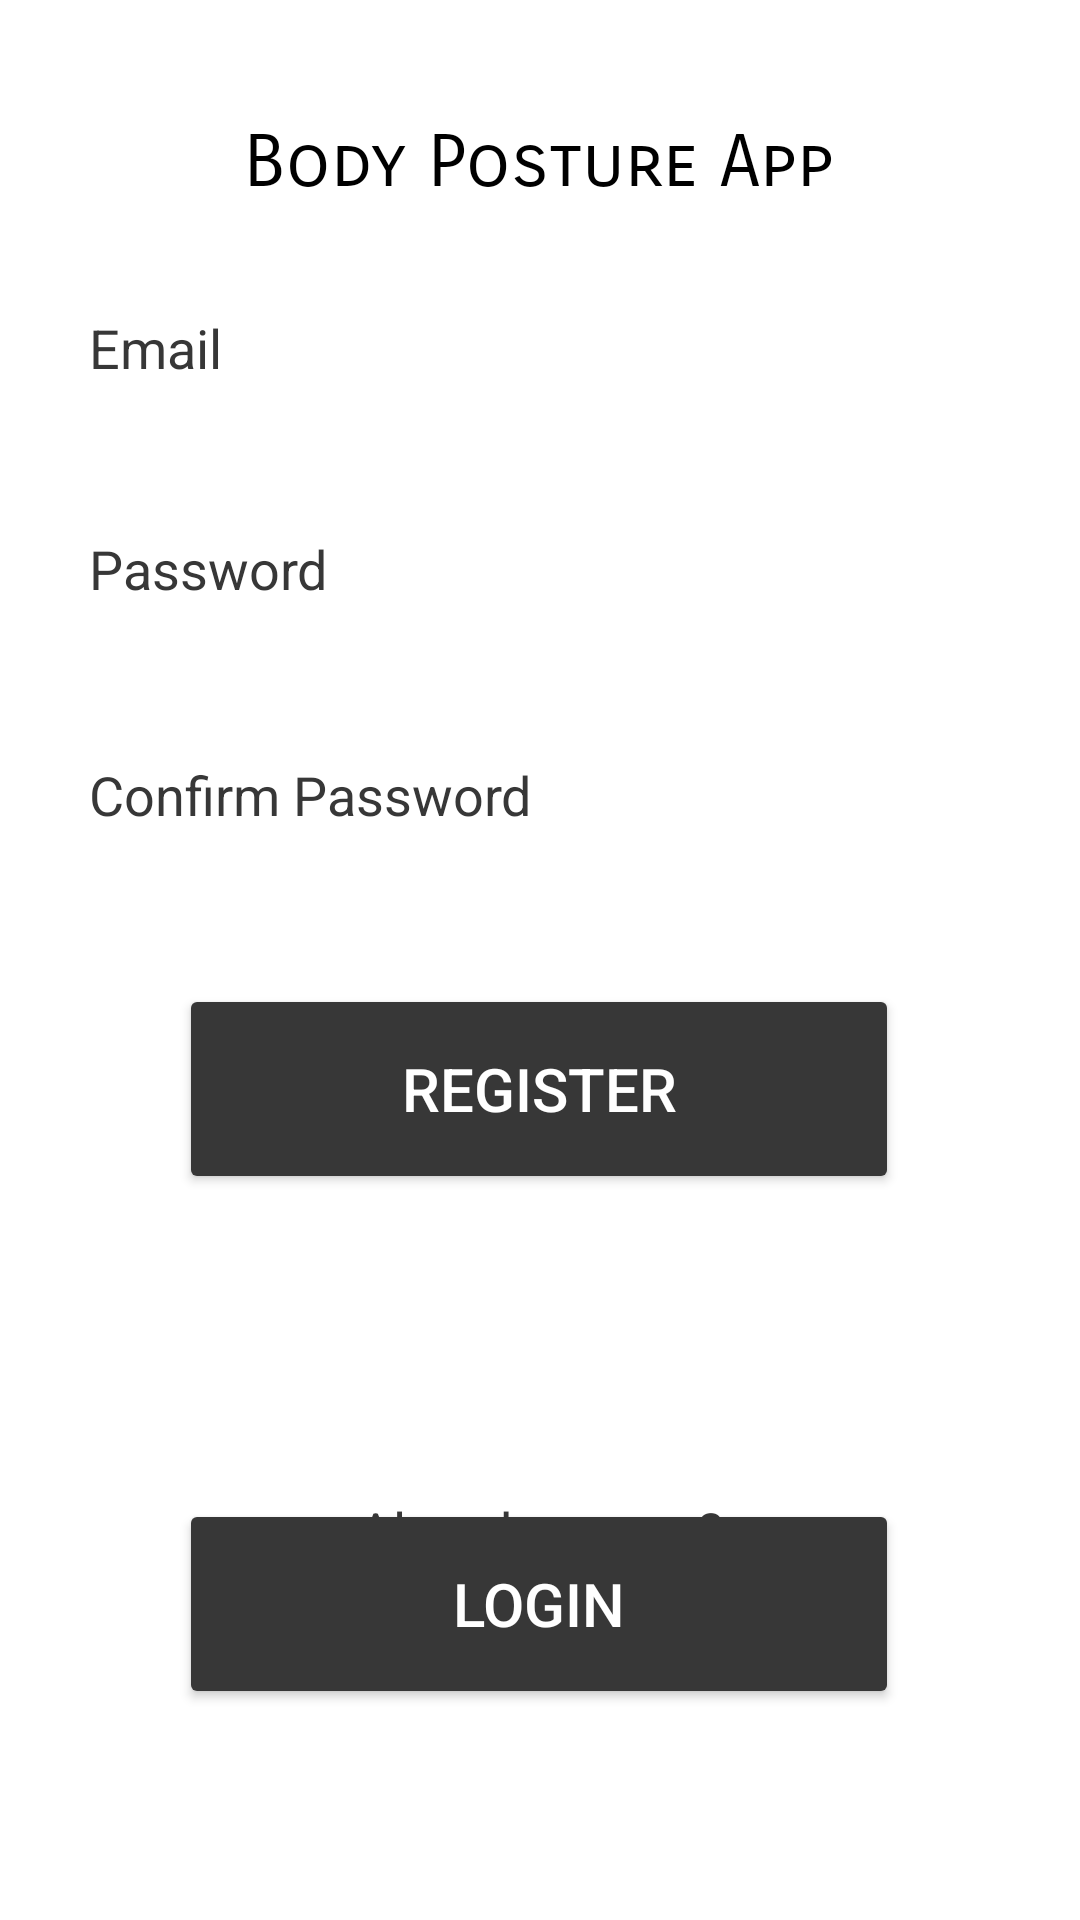

Here is an Android app screen rendered from its layout file. Give the layout XML and the strings, colors and styles it references.
<!-- AndroidManifest.xml: application theme Theme.BodyPostureRecordApp -->
<!-- res/layout/activity_register.xml -->
<androidx.constraintlayout.widget.ConstraintLayout xmlns:android="http://schemas.android.com/apk/res/android"
    xmlns:app="http://schemas.android.com/apk/res-auto"
    xmlns:tools="http://schemas.android.com/tools"
    android:layout_width="match_parent"
    android:layout_height="match_parent"
    android:background="#FFFFFF"
    android:orientation="vertical"
    android:padding="16dp">

    <TextView
        android:id="@+id/textView"
        android:layout_width="wrap_content"
        android:layout_height="wrap_content"
        android:fontFamily="sans-serif-smallcaps"
        android:text="Body Posture App"
        android:textColor="#000000"
        android:textSize="24sp"
        app:layout_constraintBottom_toBottomOf="parent"
        app:layout_constraintEnd_toEndOf="parent"
        app:layout_constraintHorizontal_bias="0.497"
        app:layout_constraintStart_toStartOf="parent"
        app:layout_constraintTop_toTopOf="parent"
        app:layout_constraintVertical_bias="0.041" />

    <EditText
        android:id="@+id/emailEditText"
        android:layout_width="300dp"
        android:layout_height="48dp"
        android:background="#00FFFFFF"
        android:hint="Email"
        android:textColor="#373737"
        android:textColorHint="#373737"
        app:layout_constraintBottom_toBottomOf="parent"
        app:layout_constraintEnd_toEndOf="parent"
        app:layout_constraintHorizontal_bias="0.493"
        app:layout_constraintStart_toStartOf="parent"
        app:layout_constraintTop_toTopOf="parent"
        app:layout_constraintVertical_bias="0.136" />

    <EditText
        android:id="@+id/passwordEditText"
        android:layout_width="300dp"
        android:layout_height="43dp"
        android:background="#FFFFFF"
        android:hint="Password"
        android:inputType="textPassword"
        android:textColor="#373737"
        android:textColorHint="#373737"
        app:layout_constraintBottom_toBottomOf="parent"
        app:layout_constraintEnd_toEndOf="parent"
        app:layout_constraintHorizontal_bias="0.493"
        app:layout_constraintStart_toStartOf="parent"
        app:layout_constraintTop_toTopOf="parent"
        app:layout_constraintVertical_bias="0.269" />

    <EditText
        android:id="@+id/confirmPasswordEditText"
        android:layout_width="300dp"
        android:layout_height="46dp"
        android:background="#00FFFFFF"
        android:hint="Confirm Password"
        android:inputType="textPassword"
        android:textColor="#373737"
        android:textColorHint="#373737"
        app:layout_constraintBottom_toBottomOf="parent"
        app:layout_constraintEnd_toEndOf="parent"
        app:layout_constraintHorizontal_bias="0.493"
        app:layout_constraintStart_toStartOf="parent"
        app:layout_constraintTop_toTopOf="parent"
        app:layout_constraintVertical_bias="0.402" />

    <Button
        android:id="@+id/registerButton"
        android:layout_width="240dp"
        android:layout_height="wrap_content"
        android:height="70dp"
        android:backgroundTint="#373737"
        android:text="Register"
        android:textColor="#FFFFFF"
        android:textColorHighlight="#FFFFFF"
        android:textColorLink="#FFFFFF"
        android:textSize="20sp"
        app:layout_constraintBottom_toBottomOf="parent"
        app:layout_constraintEnd_toEndOf="parent"
        app:layout_constraintHorizontal_bias="0.496"
        app:layout_constraintStart_toStartOf="parent"
        app:layout_constraintTop_toTopOf="parent"
        app:layout_constraintVertical_bias="0.58" />

    <Button
        android:id="@+id/loginButton"
        android:layout_width="240dp"
        android:layout_height="wrap_content"
        android:width="240dp"
        android:height="70dp"
        android:backgroundTint="#373737"
        android:text="Login"
        android:textColor="#FFFFFF"
        android:textColorHighlight="#FFFFFF"
        android:textColorLink="#FFFFFF"
        android:textSize="20sp"
        app:layout_constraintBottom_toBottomOf="parent"
        app:layout_constraintEnd_toEndOf="parent"
        app:layout_constraintHorizontal_bias="0.496"
        app:layout_constraintStart_toStartOf="parent"
        app:layout_constraintTop_toTopOf="parent"
        app:layout_constraintVertical_bias="0.899" />

    <ProgressBar
        android:id="@+id/progressBar"
        android:layout_width="wrap_content"
        android:layout_height="wrap_content"
        android:layout_gravity="center_horizontal"
        android:visibility="gone" />

    <EditText
        android:id="@+id/editTextText"
        android:layout_width="wrap_content"
        android:layout_height="wrap_content"
        android:layout_marginTop="100dp"
        android:background="#00FFFFFF"
        android:ems="10"
        android:inputType="text"
        android:text="Already a user?"
        android:textAlignment="center"
        android:textColor="#373737"
        android:textSize="18sp"
        app:layout_constraintEnd_toEndOf="parent"
        app:layout_constraintStart_toStartOf="parent"
        app:layout_constraintTop_toBottomOf="@+id/registerButton" />
</androidx.constraintlayout.widget.ConstraintLayout>
<!-- resources referenced by this layout -->
<resources>
  <style name="Theme.BodyPostureRecordApp" parent="Base.Theme.BodyPostureRecordApp" />
  <style name="Base.Theme.BodyPostureRecordApp" parent="Theme.Material3.DayNight.NoActionBar">
          
          
      </style>
</resources>
